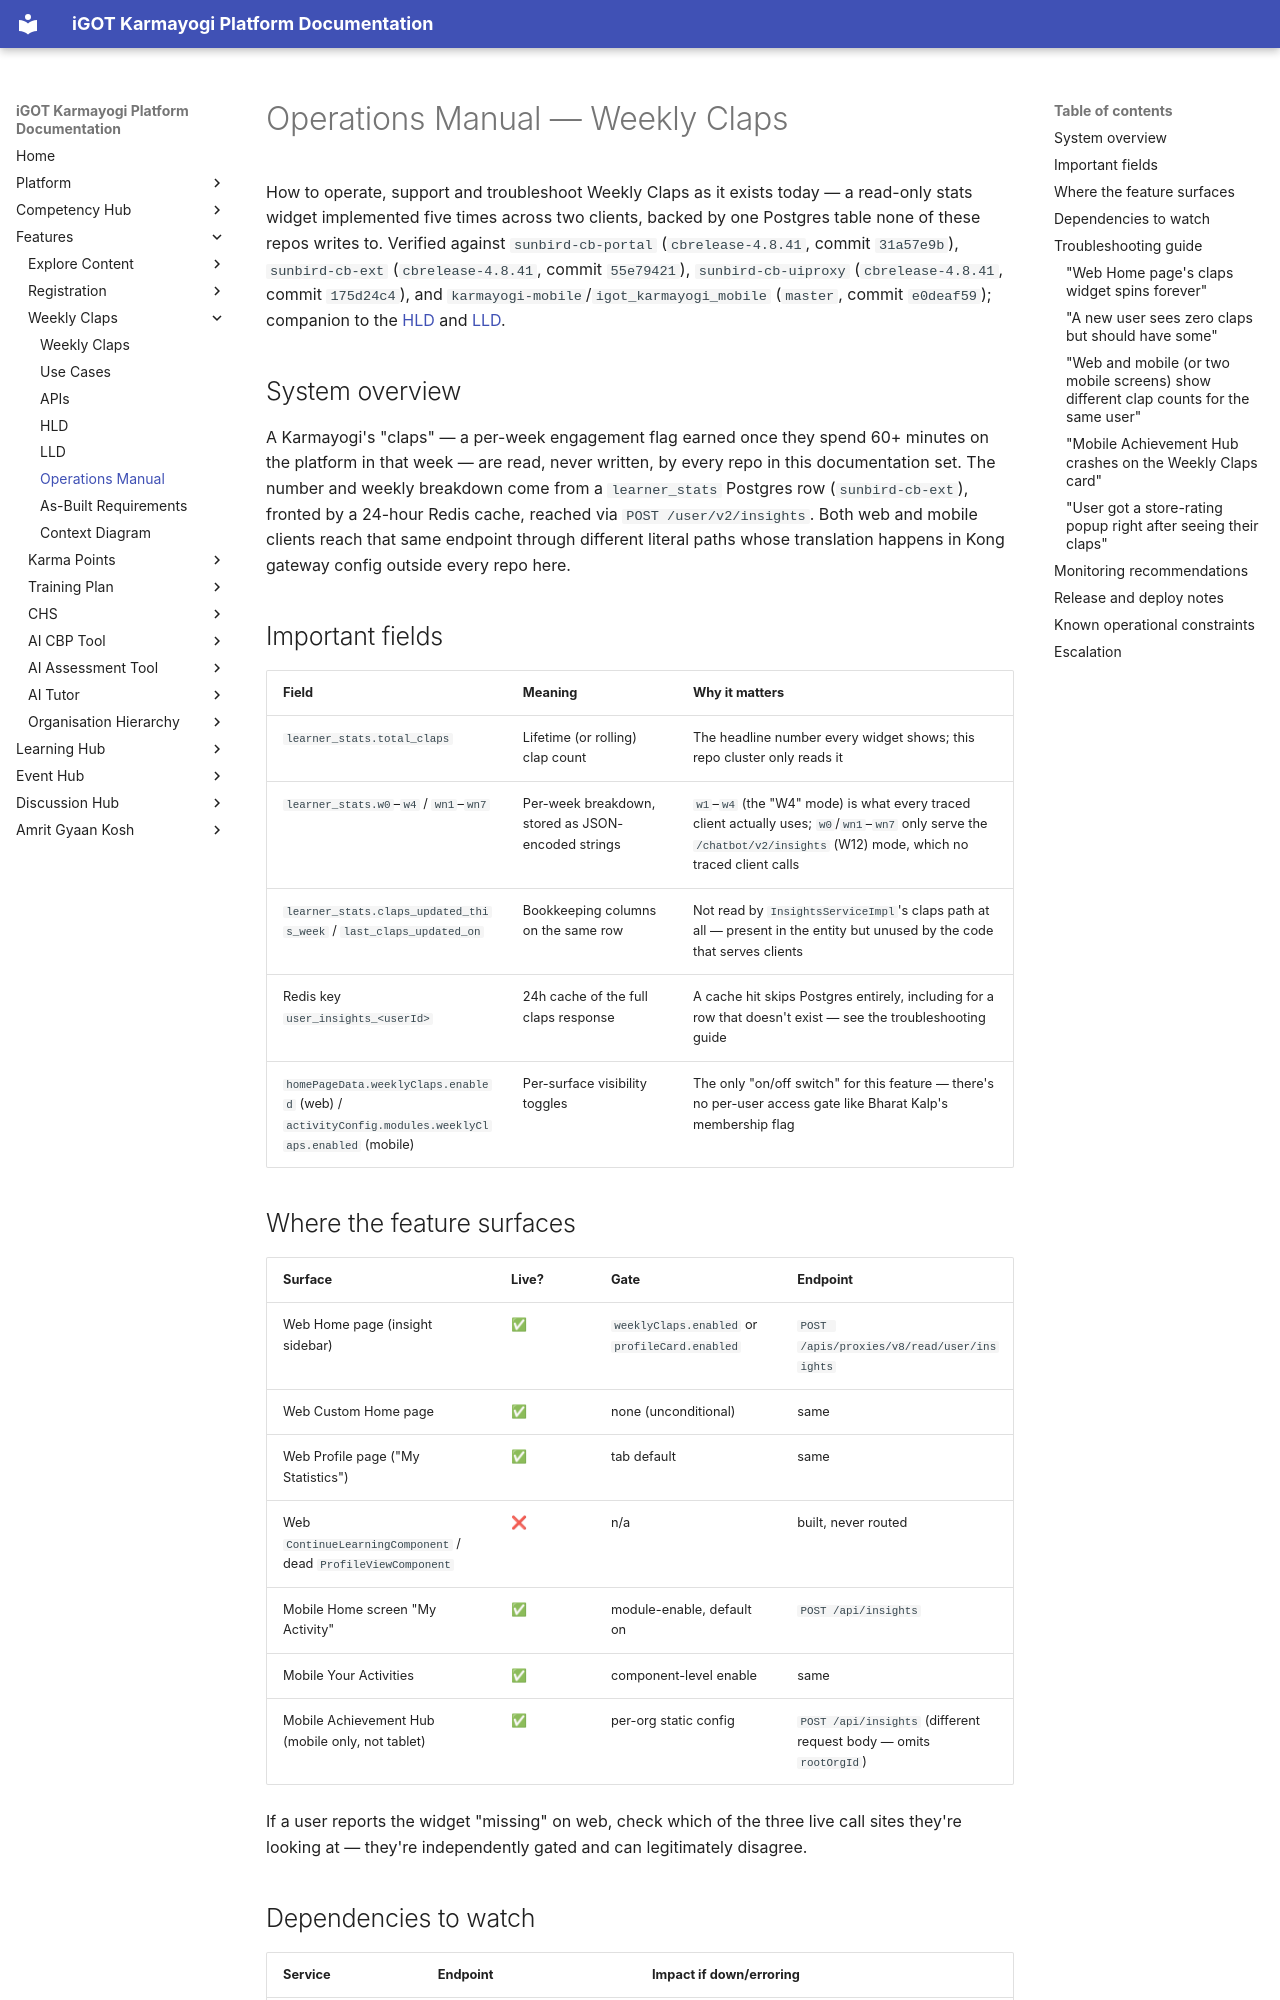

repository: KB-iGOT/igot-docs · page: learning-hub/weekly-claps/operations-manual/index.html · generator: mkdocs

# Operations Manual — Weekly Claps

How to operate, support and troubleshoot Weekly Claps as it exists today —
a read-only stats widget implemented five times across two clients, backed
by one Postgres table none of these repos writes to. Verified against
`sunbird-cb-portal` (`cbrelease-4.8.41`, commit `31a57e9b`),
`sunbird-cb-ext` (`cbrelease-4.8.41`, commit `55e79421`),
`sunbird-cb-uiproxy` (`cbrelease-4.8.41`, commit `175d24c4`), and
`karmayogi-mobile`/`igot_karmayogi_mobile` (`master`, commit `e0deaf59`);
companion to the [HLD](hld.md) and [LLD](lld.md).

## System overview

A Karmayogi's "claps" — a per-week engagement flag earned once they spend
60+ minutes on the platform in that week — are read, never written, by
every repo in this documentation set. The number and weekly breakdown come
from a `learner_stats` Postgres row (`sunbird-cb-ext`), fronted by a
24-hour Redis cache, reached via `POST /user/v2/insights`. Both web and
mobile clients reach that same endpoint through different literal paths
whose translation happens in Kong gateway config outside every repo here.

## Important fields

| Field | Meaning | Why it matters |
|---|---|---|
| `learner_stats.total_claps` | Lifetime (or rolling) clap count | The headline number every widget shows; this repo cluster only reads it |
| `learner_stats.w0`–`w4` / `wn1`–`wn7` | Per-week breakdown, stored as JSON-encoded strings | `w1`–`w4` (the "W4" mode) is what every traced client actually uses; `w0`/`wn1`–`wn7` only serve the `/chatbot/v2/insights` (W12) mode, which no traced client calls |
| `learner_stats.claps_updated_this_week` / `last_claps_updated_on` | Bookkeeping columns on the same row | Not read by `InsightsServiceImpl`'s claps path at all — present in the entity but unused by the code that serves clients |
| Redis key `user_insights_<userId>` | 24h cache of the full claps response | A cache hit skips Postgres entirely, including for a row that doesn't exist — see the troubleshooting guide |
| `homePageData.weeklyClaps.enabled` (web) / `activityConfig.modules.weeklyClaps.enabled` (mobile) | Per-surface visibility toggles | The only "on/off switch" for this feature — there's no per-user access gate like Bharat Kalp's membership flag |

## Where the feature surfaces

| Surface | Live? | Gate | Endpoint |
|---|---|---|---|
| Web Home page (insight sidebar) | ✅ | `weeklyClaps.enabled` or `profileCard.enabled` | `POST /apis/proxies/v8/read/user/insights` |
| Web Custom Home page | ✅ | none (unconditional) | same |
| Web Profile page ("My Statistics") | ✅ | tab default | same |
| Web `ContinueLearningComponent` / dead `ProfileViewComponent` | ❌ | n/a | built, never routed |
| Mobile Home screen "My Activity" | ✅ | module-enable, default on | `POST /api/insights` |
| Mobile Your Activities | ✅ | component-level enable | same |
| Mobile Achievement Hub (mobile only, not tablet) | ✅ | per-org static config | `POST /api/insights` (different request body — omits `rootOrgId`) |

If a user reports the widget "missing" on web, check which of the three
live call sites they're looking at — they're independently gated and can
legitimately disagree.
